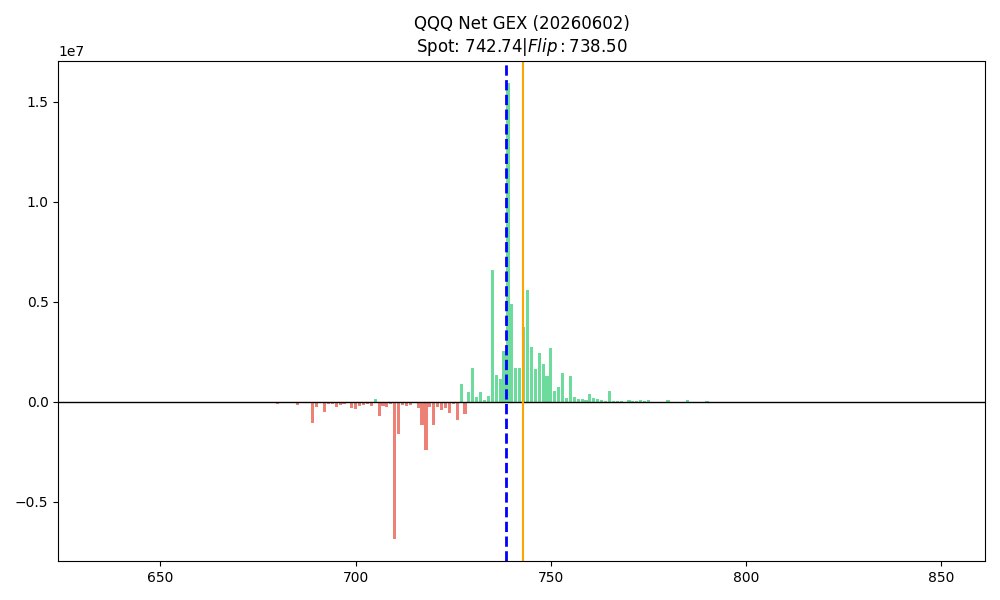

The table this chart was drawn from, first rows:
strike, call_gex, put_gex, call_dex, put_dex, net_greek_delta, net_gex
635.0, 2045, 8571, 2238619, -137554, 0.07994, -6526
640.0, 265.8, 10114, 363723, -127381, 0.00823, -9849
645.0, 2141, 20841, 2614465, -295330, 0.03927, -18700
650.0, 5183, 32085, 5668932, -450227, 0.06978, -26903
655.0, 6216, 31517, 5347925, -451792, 0.09035, -25301
660.0, 5980, 20827, 5067913, -264485, 0.1235, -14847
665.0, 8239, 50970, 5547486, -666104, 0.07635, -42731
670.0, 10513, 50350, 6699099, -741445, 0.124, -39837
671.0, 0.0, 2473, 0.0, -34942, -0.01753, -2473
672.0, 5973, 3352, 3899505, -50985, 0.5666, 2621
673.0, 0.0, 11104, 0.0, -156602, -0.01964, -11104
674.0, 0.0, 10985, 0.0, -142988, -0.01575, -10985
675.0, 9472, 86060, 5244641, -1085227, 0.06032, -76588
676.0, 140.3, 8313, 71612, -102457, -0.004858, -8173
677.0, 0.0, 24105, 0.0, -354606, -0.02438, -24105
678.0, 0.0, 48076, 0.0, -588431, -0.01828, -48076
679.0, 3839, 8350, 1712506, -102686, 0.2077, -4511
680.0, 9140, 111804, 4294480, -1459073, 0.03919, -102664
681.0, 324.8, 11487, 142885, -133612, 0.001174, -11163
682.0, 0.0, 10993, 0.0, -126724, -0.017, -10993
683.0, 590.6, 79032, 287482, -940770, -0.0118, -78441
684.0, 989.3, 38316, 430094, -543337, -0.006583, -37327
685.0, 12034, 200086, 4853697, -2811967, 0.02271, -188052
686.0, 192, 50099, 71221, -601912, -0.02084, -49907
687.0, 0.0, 47264, 0.0, -514552, -0.0202, -47264
688.0, 0.0, 62539, 0.0, -765128, -0.02657, -62539
689.0, 398.7, 1057697, 142523, -11536266, -0.02157, -1057299
690.0, 7102, 266058, 2493027, -3601532, -0.0113, -258956
691.0, 236.2, 59438, 70468, -720190, -0.02839, -59202
692.0, 3300, 521676, 1066032, -5397625, -0.01909, -518376
693.0, 723.5, 137185, 212024, -1696899, -0.0327, -136462
694.0, 236.2, 112763, 71022, -1306443, -0.03314, -112527
695.0, 47020, 296570, 13216487, -2776338, 0.07219, -249550
696.0, 531.6, 185269, 141113, -2035218, -0.03069, -184737
697.0, 7597, 115037, 1974599, -1111340, 0.01898, -107440
698.0, 16065, 76536, 3632790, -757901, 0.09056, -60472
699.0, 900.7, 319641, 210916, -3253453, -0.03187, -318741
700.0, 128341, 491297, 30979345, -4843590, 0.1442, -362956
701.0, 952.4, 235471, 210407, -2342147, -0.03194, -234519
702.0, 354.4, 148732, 69567, -1520039, -0.03771, -148378
703.0, 10557, 122036, 1779659, -1345076, 0.01525, -111479
704.0, 21247, 250288, 3807340, -2558283, 0.02096, -229041
705.0, 520658, 388692, 82871752, -3718112, 0.4412, 131966
706.0, 22849, 751906, 3564552, -6347860, -0.0153, -729056
707.0, 40871, 261488, 6320507, -2558571, 0.06541, -220617
708.0, 76012, 353609, 10154697, -3294737, 0.08766, -277597
709.0, 123771, 250716, 16127014, -2333590, 0.2219, -126946
710.0, 589885, 7436542, 91242184, -62145686, 0.02015, -6846657
711.0, 40944, 1635910, 7903904, -12390924, -0.01421, -1594966
712.0, 63144, 256224, 6985688, -2513248, 0.1015, -193080
713.0, 76588, 282632, 8291171, -2820405, 0.1209, -206044
714.0, 189115, 380246, 18295955, -3374772, 0.2155, -191131
715.0, 913033, 953882, 81582704, -8789230, 0.3554, -40848
716.0, 69250, 409393, 5942210, -3725207, 0.04236, -340143
717.0, 127972, 1311618, 11526868, -14590297, -0.02172, -1183646
718.0, 189425, 2623885, 14701008, -24526274, -0.0371, -2434460
719.0, 137008, 407732, 11336837, -3820636, 0.1529, -270724
720.0, 1173251, 2336994, 78705237, -23288912, 0.1959, -1163742
721.0, 280063, 524445, 17420071, -5565714, 0.1939, -244382
722.0, 258476, 680080, 15409002, -7053550, 0.1251, -421604
... 68 more rows
